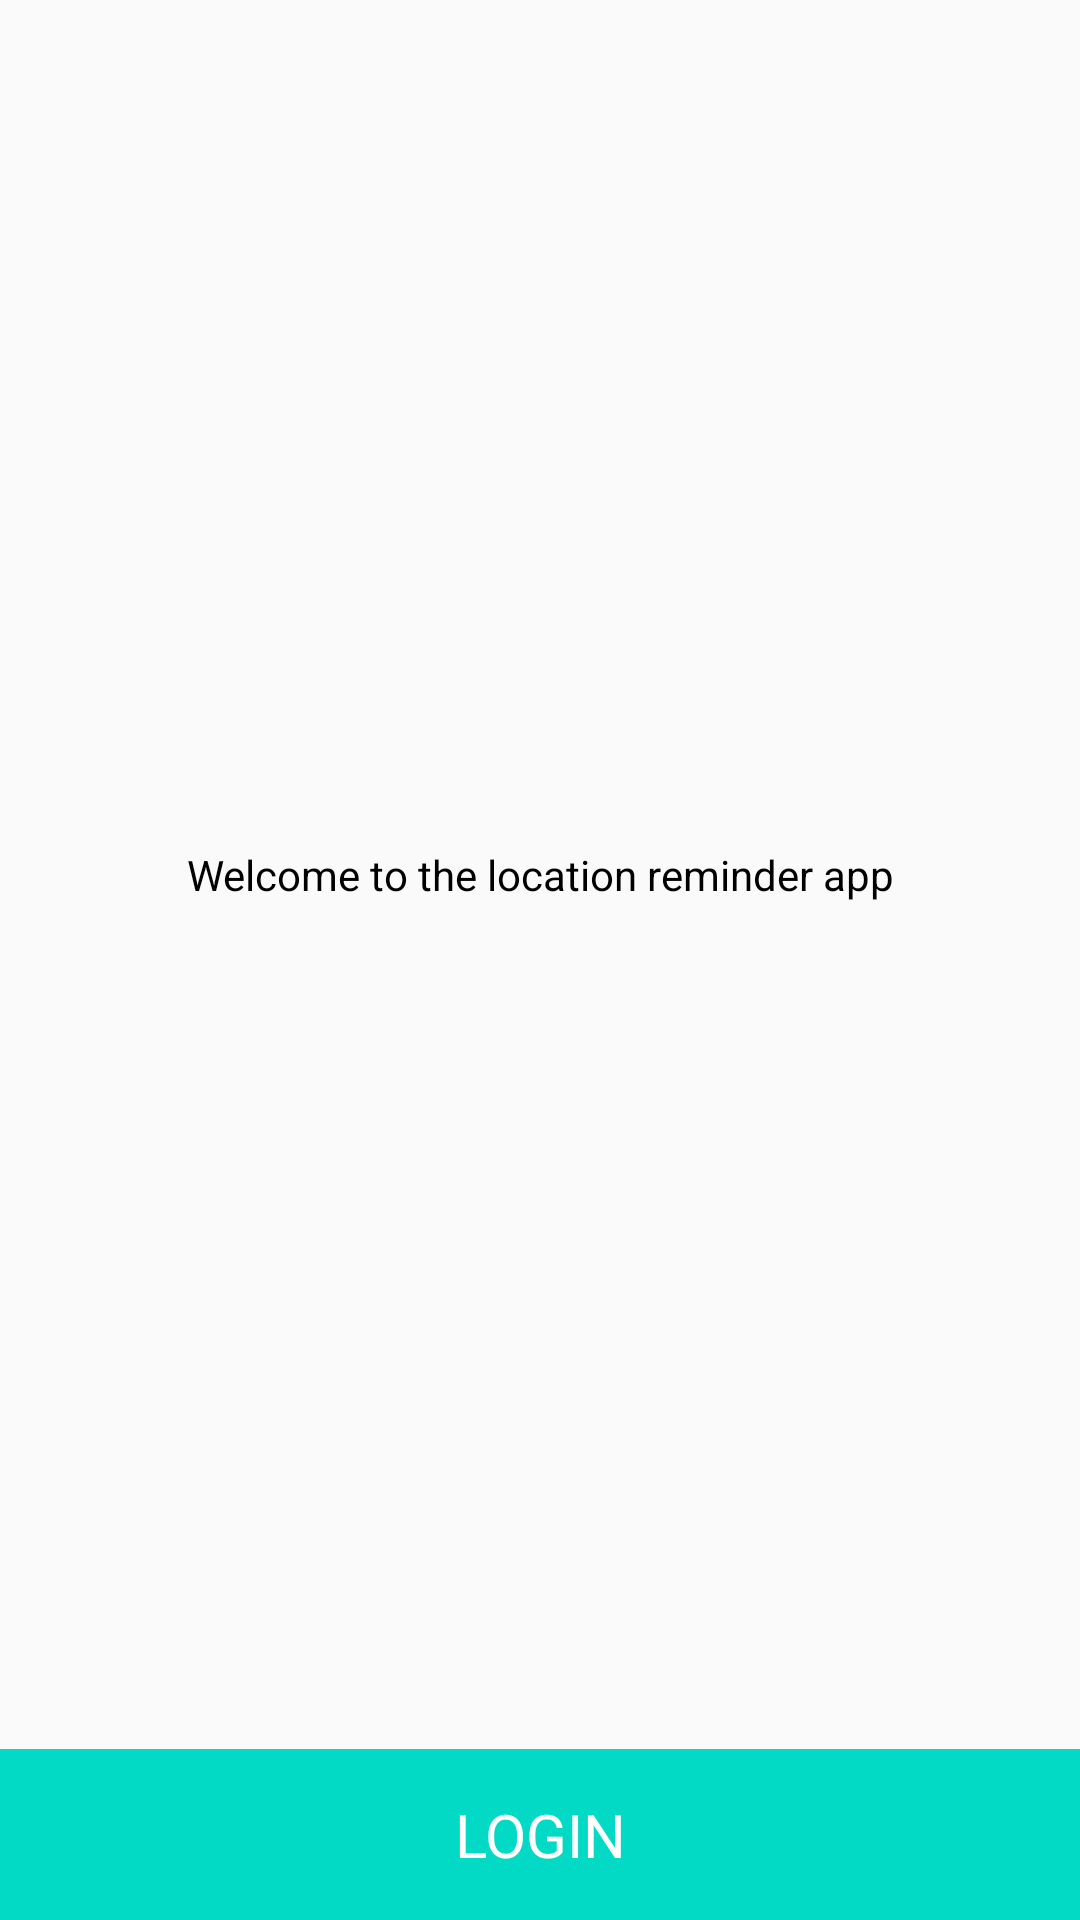

Android layout source for this screen:
<!-- AndroidManifest.xml: application theme AppTheme -->
<!-- res/layout/fragment_authentication.xml -->
<?xml version="1.0" encoding="utf-8"?>
<layout>
    <androidx.constraintlayout.widget.ConstraintLayout xmlns:android="http://schemas.android.com/apk/res/android"
        xmlns:tools="http://schemas.android.com/tools"
        android:layout_width="match_parent"
        android:layout_height="match_parent"
        xmlns:app="http://schemas.android.com/apk/res-auto">

        <TextView
            android:layout_width="wrap_content"
            android:layout_height="wrap_content"
            android:text="@string/welcome_to_the_location_reminder_app"
            android:textColor="@color/black"
            android:textSize="@dimen/text_size_large"
            app:layout_constraintBottom_toTopOf="@+id/btn_login"
            app:layout_constraintEnd_toEndOf="parent"
            app:layout_constraintStart_toStartOf="parent"
            app:layout_constraintTop_toTopOf="parent" />


        <TextView
            android:id="@+id/btn_login"
            android:layout_width="0dp"
            android:layout_height="wrap_content"
            android:layout_gravity="center"
            android:gravity="center"
            android:background="@color/colorAccent"
            android:padding="15dp"
            android:text="@string/login_btn"
            android:textColor="@color/white"
            android:textSize="20sp"
            app:layout_constraintBottom_toBottomOf="parent"
            app:layout_constraintEnd_toEndOf="parent"
            app:layout_constraintStart_toStartOf="parent" />

    </androidx.constraintlayout.widget.ConstraintLayout>

</layout>
<!-- resources referenced by this layout -->
<resources>
  <string name="login_btn">LOGIN</string>
  <string name="welcome_to_the_location_reminder_app">Welcome to the location reminder app</string>
  <style name="AppTheme" parent="Theme.AppCompat.Light.DarkActionBar">
          
          <item name="colorPrimary">@color/colorPrimary</item>
          <item name="colorPrimaryDark">@color/colorPrimaryDark</item>
          <item name="colorAccent">@color/colorAccent</item>
      </style>
  <!-- not gathered from this repository: default colours our renderer supplied (Android Studio template values) -->
  <color name="black">#FF000000</color>
  <color name="white">#FFFFFFFF</color>
  <color name="colorPrimary">#FF6200EE</color>
  <color name="colorPrimaryDark">#FF3700B3</color>
  <color name="colorAccent">#FF03DAC5</color>
</resources>
